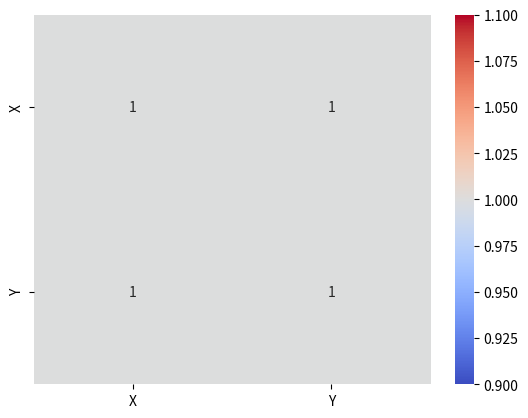

Reproduce this figure in Python.
#computing mean , median and mode manually
"""
data = [10, 20, 30, 40, 100]
nums=0
for i in data:
    nums+=i
mean=nums/len(data)
print("Mean:", mean)

#median
sorted_data = sorted(data)
if len(sorted_data) % 2 == 0:
    median = (sorted_data[len(sorted_data) // 2 - 1] + sorted_data[len(sorted_data) // 2]) / 2
else:
    median = sorted_data[len(sorted_data) // 2]
print("Median:", median)

#mode
dict_count = {}
for i in data:
    if i in dict_count:
        dict_count[i] += 1
    else:
        dict_count[i] = 1
mode = max(dict_count, key=dict_count.get)
print("Mode:", mode)

"""

#calculating variance and standard deviation manually
data2=[10, 20, 30, 40, 100]

mean2 =sum(data2)/len(data2)
variance =sum((i-mean2)**2 for i in data2)/len(data2)
print("Variance:", variance)
standard_deviation = variance**0.5
print("Standard Deviation:", standard_deviation)

print((70-40)//31.622)#just tried to calculate z score for 70 with mean 40 and standard deviation 31.622(standardized value) 
#computing correlation using pandas
import pandas as pd
df = pd.DataFrame({
    'X': [1, 2, 3, 4, 5],
    'Y': [2, 3, 4, 5, 6]
})
correlation = df.corr()
print(correlation)
import matplotlib.pyplot as plt
import seaborn as sns
sns.heatmap(correlation, annot=True, cmap='coolwarm')
plt.show()